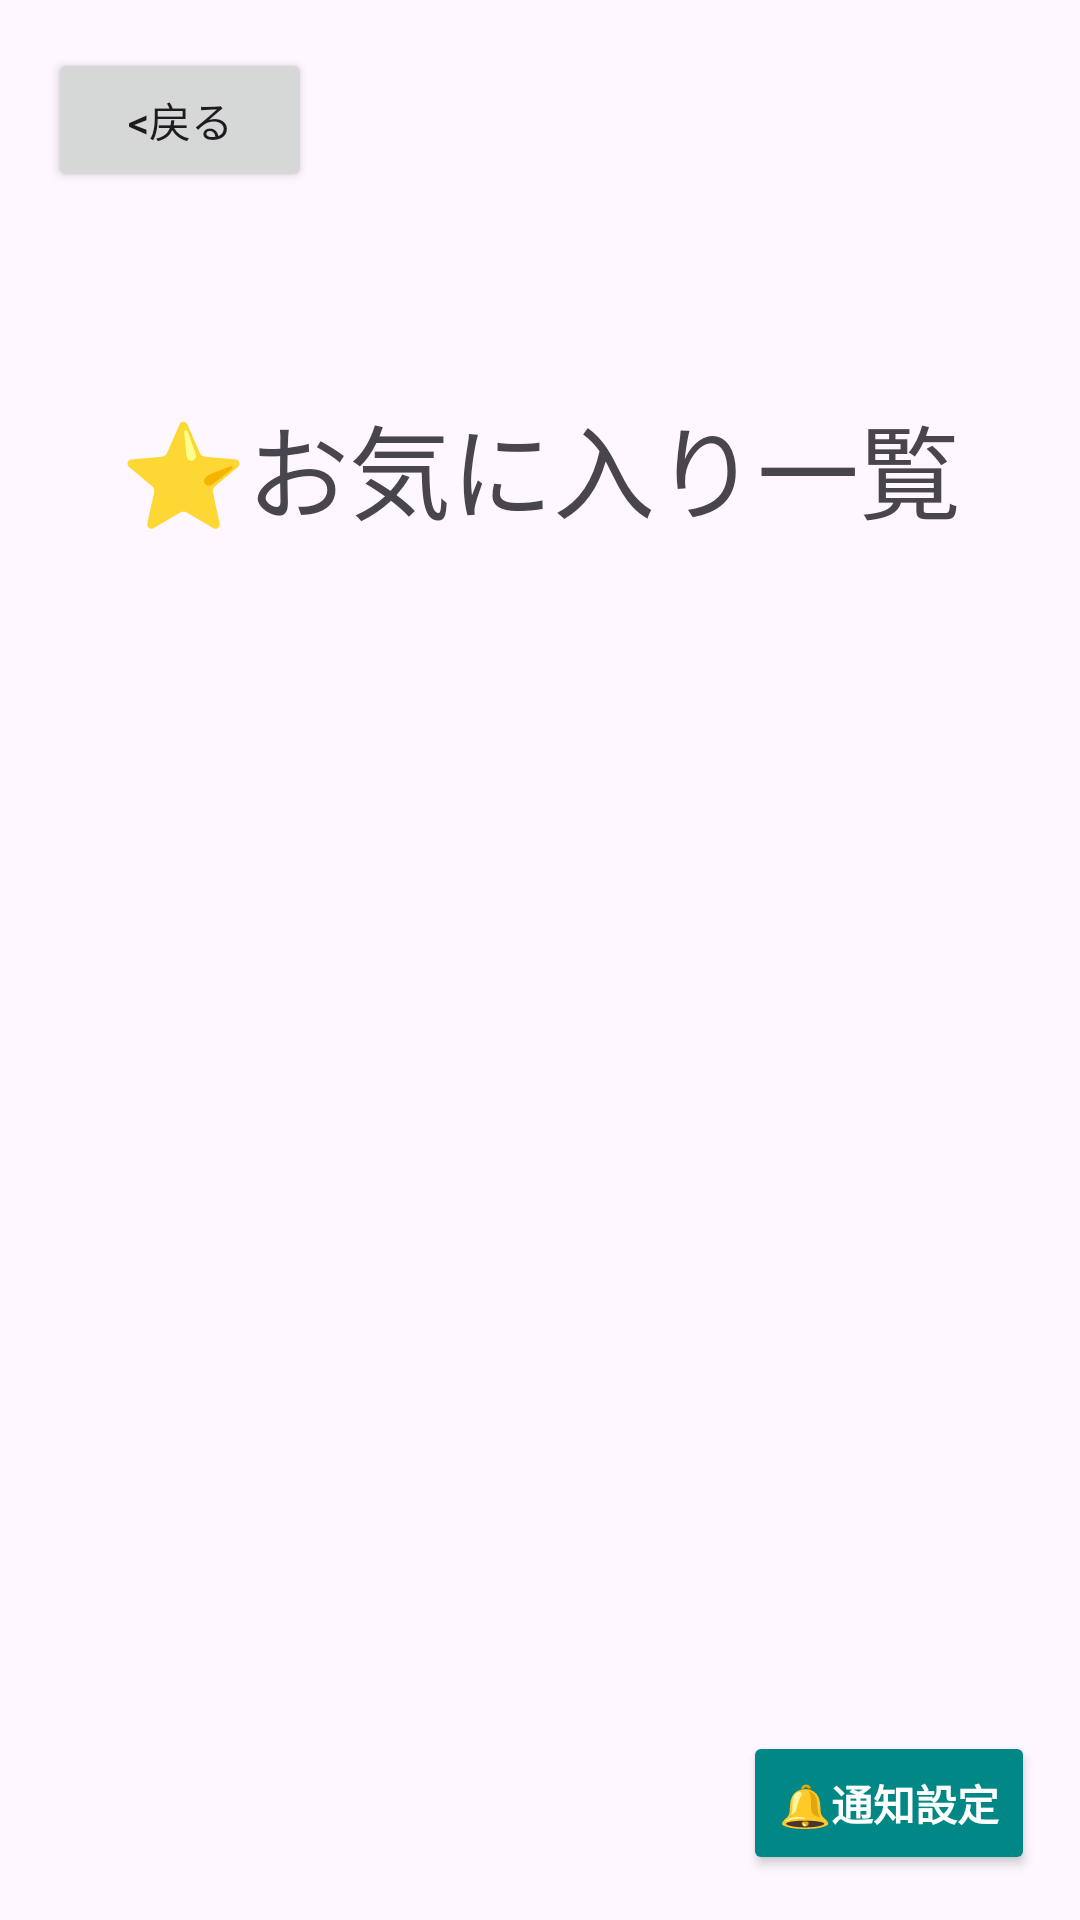

Android layout source for this screen:
<!-- AndroidManifest.xml: application theme Theme.Newbookwatcher -->
<!-- res/layout/favorite_list.xml -->
<?xml version="1.0" encoding="utf-8"?>
<androidx.constraintlayout.widget.ConstraintLayout xmlns:android="http://schemas.android.com/apk/res/android"
    xmlns:app="http://schemas.android.com/apk/res-auto"
    xmlns:tools="http://schemas.android.com/tools"
    android:layout_width="match_parent"
    android:layout_height="match_parent">


    <Button
        android:id="@+id/returnButton"
        android:layout_width="wrap_content"
        android:layout_height="wrap_content"
        android:layout_margin="16dp"
        android:text="@string/returnbtn"
        app:layout_constraintStart_toStartOf="parent"
        app:layout_constraintTop_toTopOf="parent" />

    <TextView
        android:id="@+id/favoriteList"
        android:layout_width="wrap_content"
        android:layout_height="wrap_content"
        android:text="@string/favoriteList"
        android:textSize="34sp"
        android:layout_marginTop="16dp"
        app:layout_constraintBottom_toBottomOf="parent"
        app:layout_constraintEnd_toEndOf="parent"
        app:layout_constraintStart_toStartOf="parent"
        app:layout_constraintTop_toBottomOf="@+id/returnButton"
        app:layout_constraintVertical_bias="0.1" />

    <androidx.recyclerview.widget.RecyclerView
        android:id="@+id/favoriteBookList"
        android:layout_width="0dp"
        android:layout_height="0dp"
        app:layout_constraintBottom_toTopOf="@+id/notificationButton"
        app:layout_constraintEnd_toEndOf="parent"
        app:layout_constraintStart_toStartOf="parent"
        app:layout_constraintTop_toBottomOf="@+id/favoriteList" />

    <Button
        android:id="@+id/notificationButton"
        android:layout_width="wrap_content"
        android:layout_height="wrap_content"
        android:layout_marginEnd="15dp"
        android:layout_marginBottom="15dp"
        app:layout_constraintBottom_toBottomOf="parent"
        app:layout_constraintEnd_toEndOf="parent"
        android:text="@string/notification"
        android:backgroundTint="@color/teal_700"
        android:textColor="@android:color/white"
        android:textStyle="bold"
        />
</androidx.constraintlayout.widget.ConstraintLayout>
<!-- resources referenced by this layout -->
<resources>
  <string name="favoriteList">⭐お気に入り一覧</string>
  <string name="notification">🔔通知設定</string>
  <string name="returnbtn">&lt;戻る</string>
  <style name="Theme.Newbookwatcher" parent="Base.Theme.Newbookwatcher" />
  <style name="Base.Theme.Newbookwatcher" parent="Theme.Material3.DayNight.NoActionBar">
          
          
      </style>
  <!-- not gathered from this repository: default colours our renderer supplied (Android Studio template values) -->
  <color name="teal_700">#FF018786</color>
</resources>
